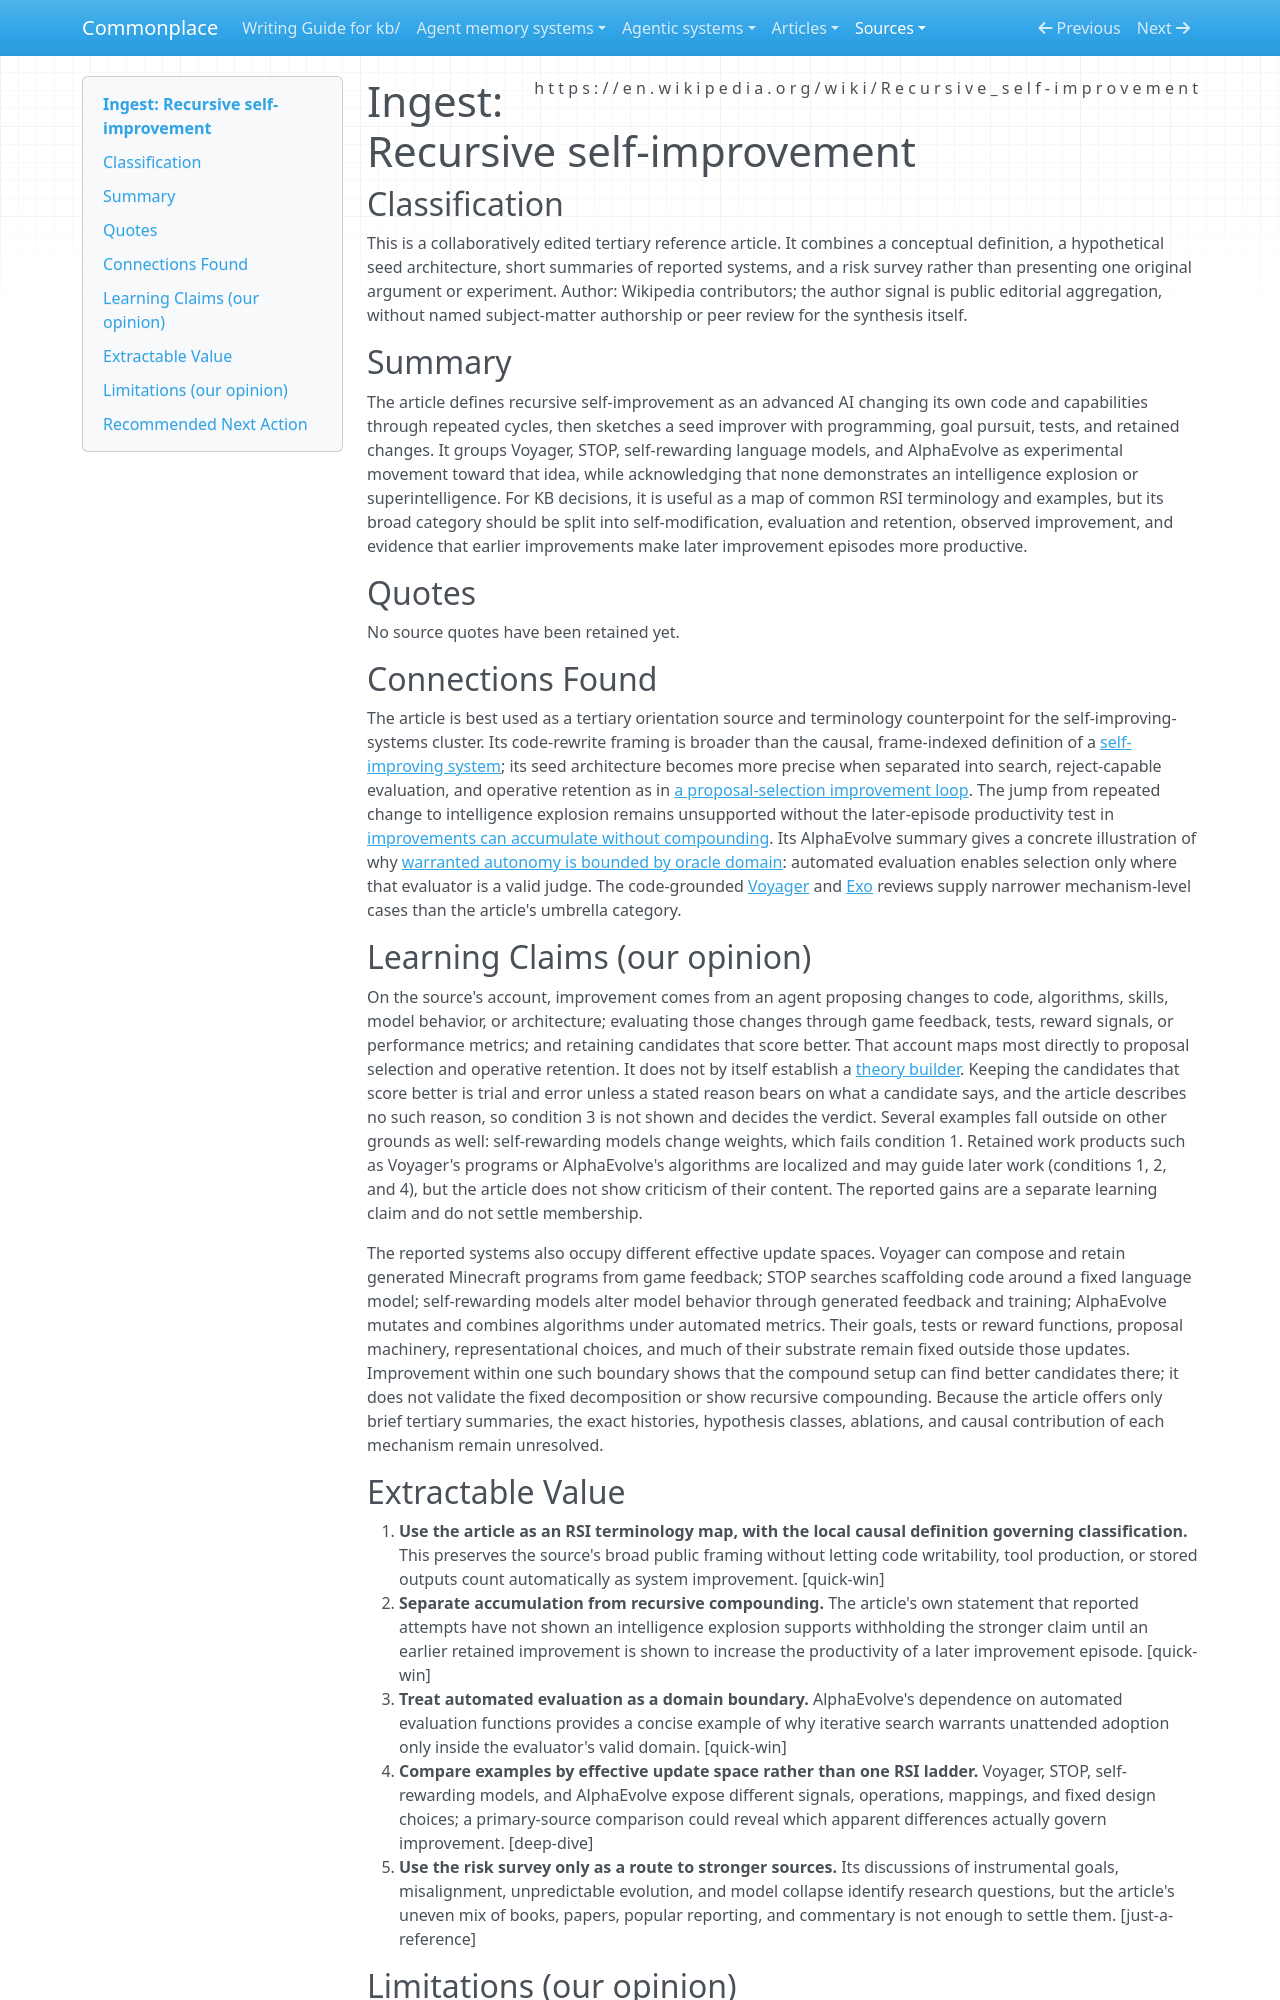

repository: zby/commonplace · page: sources/recursive-self-improvement.ingest/index.html · generator: mkdocs

---
description: "A tertiary overview of recursive self-improvement that helps separate self-modification, retained improvement, and evidence of recursive compounding."
source: https://en.wikipedia.org/wiki/Recursive_self-improvement
captured: "2026-09-17"
capture: trafilatura
capture_scope: full-source
genre: reference-article
snapshot_sha256: b3f857e37b7492bf8d4a6b66838052a1d6d640d46ce3785a29cd68191034cb02
ingested: "2026-09-17"
type: types/ingest-report.md
domains: [self-improving-systems, artificial-intelligence, learning-theory]
learning_claims: true
---

# Ingest: Recursive self-improvement

## Classification

This is a collaboratively edited tertiary reference article. It combines a conceptual definition, a hypothetical seed architecture, short summaries of reported systems, and a risk survey rather than presenting one original argument or experiment.
Author: Wikipedia contributors; the author signal is public editorial aggregation, without named subject-matter authorship or peer review for the synthesis itself.

## Summary

The article defines recursive self-improvement as an advanced AI changing its own code and capabilities through repeated cycles, then sketches a seed improver with programming, goal pursuit, tests, and retained changes. It groups Voyager, STOP, self-rewarding language models, and AlphaEvolve as experimental movement toward that idea, while acknowledging that none demonstrates an intelligence explosion or superintelligence. For KB decisions, it is useful as a map of common RSI terminology and examples, but its broad category should be split into self-modification, evaluation and retention, observed improvement, and evidence that earlier improvements make later improvement episodes more productive.

## Quotes

No source quotes have been retained yet.

## Connections Found

The article is best used as a tertiary orientation source and terminology counterpoint for the self-improving-systems cluster. Its code-rewrite framing is broader than the causal, frame-indexed definition of a [self-improving system](../theory/definitions/self-improving-system.md); its seed architecture becomes more precise when separated into search, reject-capable evaluation, and operative retention as in [a proposal-selection improvement loop](../theory/a-proposal-selection-loop-requires-search-evaluation-and-retention.md). The jump from repeated change to intelligence explosion remains unsupported without the later-episode productivity test in [improvements can accumulate without compounding](../theory/improvements-can-accumulate-without-compounding.md). Its AlphaEvolve summary gives a concrete illustration of why [warranted autonomy is bounded by oracle domain](../theory/warranted-autonomy-is-bounded-by-oracle-domain.md): automated evaluation enables selection only where that evaluator is a valid judge. The code-grounded [Voyager](../agentic-system-analyses/retained/minedojo--voyager/runtime.md#rt-rte-skill-admission) and [Exo](../agentic-systems/reviews/exo.md) reviews supply narrower mechanism-level cases than the article's umbrella category.

## Learning Claims (our opinion)

On the source's account, improvement comes from an agent proposing changes to code, algorithms, skills, model behavior, or architecture; evaluating those changes through game feedback, tests, reward signals, or performance metrics; and retaining candidates that score better. That account maps most directly to proposal selection and operative retention. It does not by itself establish a [theory builder](../theory/definitions/theory-builder.md). Keeping the candidates that score better is trial and error unless a stated reason bears on what a candidate says, and the article describes no such reason, so condition 3 is not shown and decides the verdict. Several examples fall outside on other grounds as well: self-rewarding models change weights, which fails condition 1. Retained work products such as Voyager's programs or AlphaEvolve's algorithms are localized and may guide later work (conditions 1, 2, and 4), but the article does not show criticism of their content. The reported gains are a separate learning claim and do not settle membership.

The reported systems also occupy different effective update spaces. Voyager can compose and retain generated Minecraft programs from game feedback; STOP searches scaffolding code around a fixed language model; self-rewarding models alter model behavior through generated feedback and training; AlphaEvolve mutates and combines algorithms under automated metrics. Their goals, tests or reward functions, proposal machinery, representational choices, and much of their substrate remain fixed outside those updates. Improvement within one such boundary shows that the compound setup can find better candidates there; it does not validate the fixed decomposition or show recursive compounding. Because the article offers only brief tertiary summaries, the exact histories, hypothesis classes, ablations, and causal contribution of each mechanism remain unresolved.
